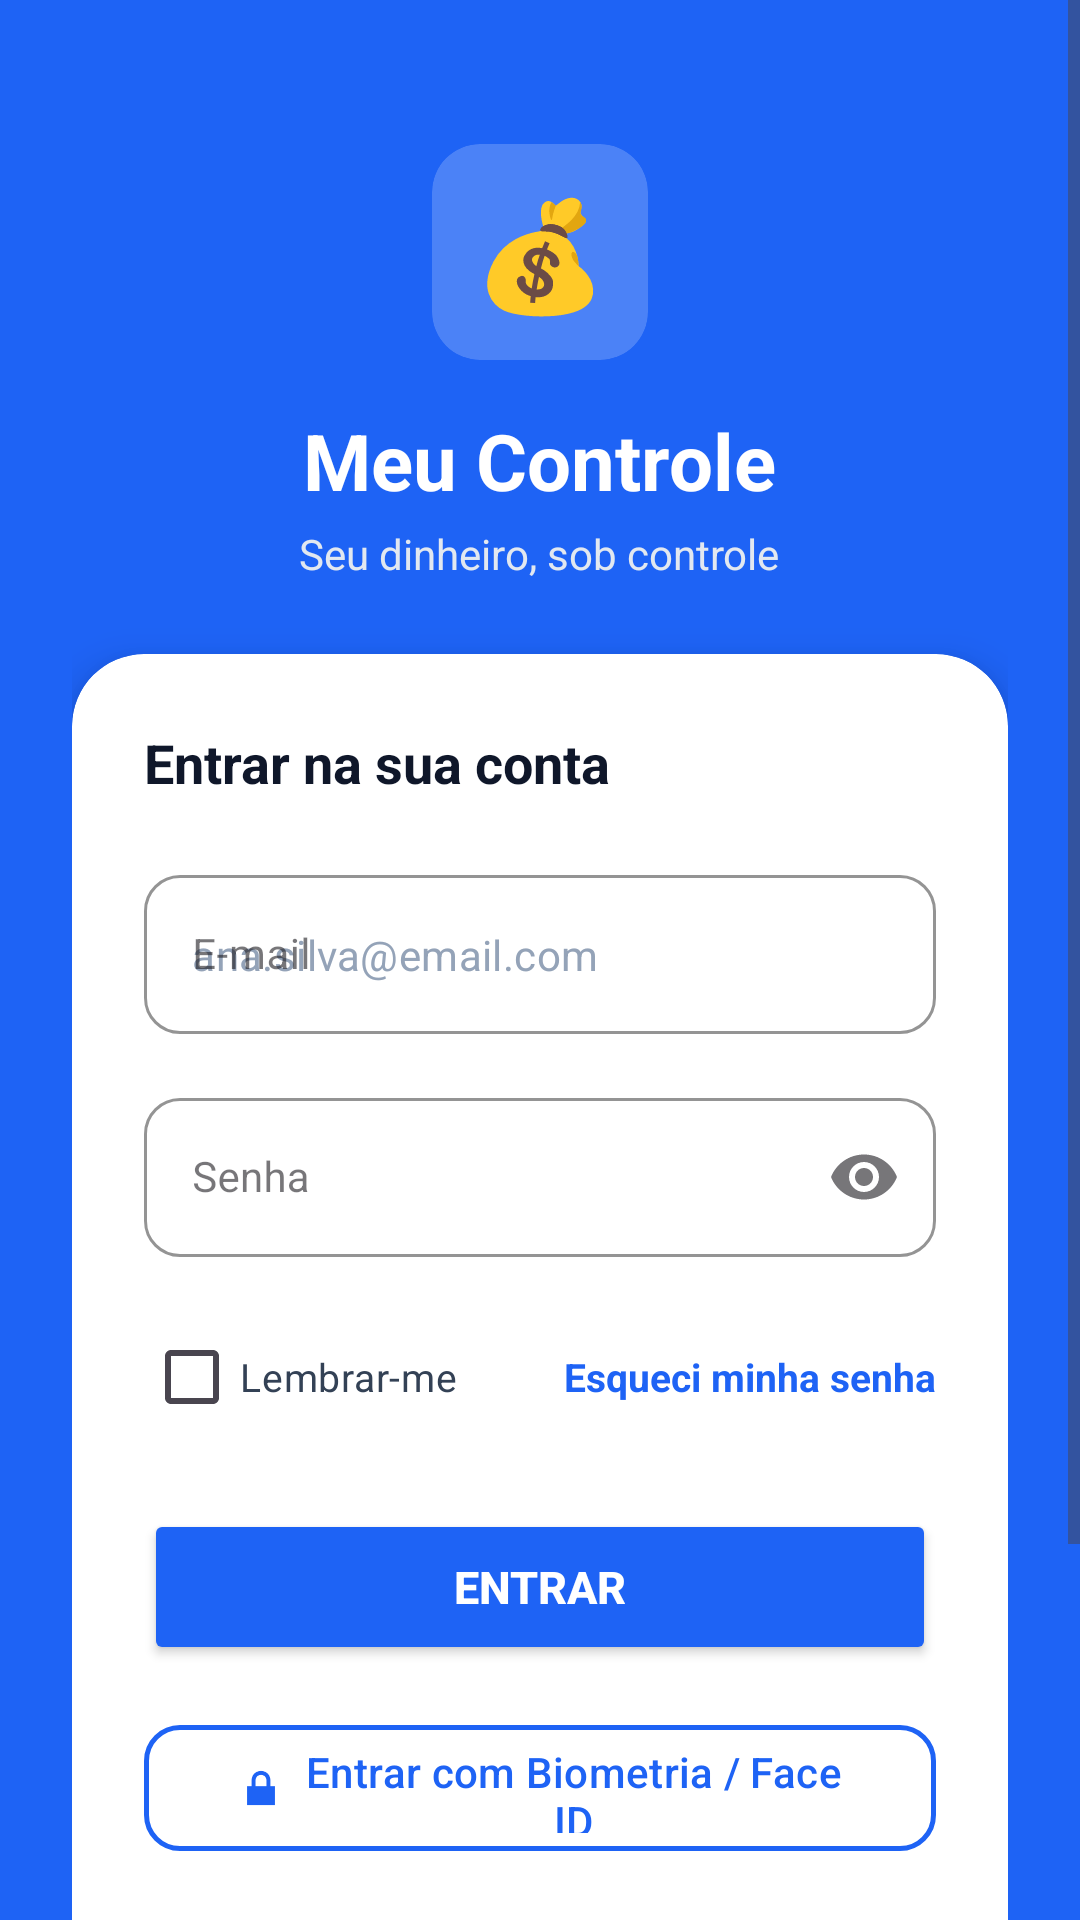

Here is an Android app screen rendered from its layout file. Give the layout XML and the strings, colors and styles it references.
<!-- AndroidManifest.xml: application theme Theme.MeuControle -->
<!-- res/layout/activity_login.xml -->
<?xml version="1.0" encoding="utf-8"?>
<ScrollView xmlns:android="http://schemas.android.com/apk/res/android"
    xmlns:app="http://schemas.android.com/apk/res-auto"
    android:layout_width="match_parent"
    android:layout_height="match_parent"
    android:fillViewport="true"
    android:background="#1E63F5">

    <LinearLayout
        android:layout_width="match_parent"
        android:layout_height="wrap_content"
        android:orientation="vertical"
        android:gravity="center_horizontal"
        android:padding="24dp">

        
        <androidx.cardview.widget.CardView
            android:layout_width="72dp"
            android:layout_height="72dp"
            android:layout_marginTop="24dp"
            android:layout_marginBottom="16dp"
            app:cardCornerRadius="16dp"
            app:cardElevation="0dp"
            app:cardBackgroundColor="#33FFFFFF">

            <TextView
                android:layout_width="match_parent"
                android:layout_height="match_parent"
                android:text="💰"
                android:textSize="36sp"
                android:gravity="center" />
        </androidx.cardview.widget.CardView>

        
        <TextView
            android:layout_width="wrap_content"
            android:layout_height="wrap_content"
            android:text="Meu Controle"
            android:textSize="26sp"
            android:textStyle="bold"
            android:textColor="@android:color/white"
            android:layout_marginBottom="4dp" />

        
        <TextView
            android:layout_width="wrap_content"
            android:layout_height="wrap_content"
            android:text="Seu dinheiro, sob controle"
            android:textSize="14sp"
            android:textColor="#E2E8F0"
            android:layout_marginBottom="24dp" />

        
        <androidx.cardview.widget.CardView
            android:layout_width="match_parent"
            android:layout_height="wrap_content"
            android:layout_marginBottom="20dp"
            app:cardCornerRadius="24dp"
            app:cardElevation="8dp"
            app:cardBackgroundColor="@android:color/white">

            <LinearLayout
                android:layout_width="match_parent"
                android:layout_height="wrap_content"
                android:orientation="vertical"
                android:padding="24dp">

                
                <TextView
                    android:layout_width="wrap_content"
                    android:layout_height="wrap_content"
                    android:text="Entrar na sua conta"
                    android:textSize="18sp"
                    android:textStyle="bold"
                    android:textColor="#0F172A"
                    android:layout_marginBottom="20dp" />

                
                <com.google.android.material.textfield.TextInputLayout
                    android:layout_width="match_parent"
                    android:layout_height="wrap_content"
                    android:hint="E-mail"
                    style="@style/Widget.MaterialComponents.TextInputLayout.OutlinedBox"
                    app:boxBackgroundColor="@android:color/white"
                    app:boxStrokeColor="#1E63F5"
                    app:hintTextColor="#1E63F5"
                    app:boxCornerRadiusTopStart="12dp"
                    app:boxCornerRadiusTopEnd="12dp"
                    app:boxCornerRadiusBottomStart="12dp"
                    app:boxCornerRadiusBottomEnd="12dp"
                    android:layout_marginBottom="16dp">

                    <com.google.android.material.textfield.TextInputEditText
                        android:id="@+id/inputEmail"
                        android:layout_width="match_parent"
                        android:layout_height="wrap_content"
                        android:inputType="textEmailAddress"
                        android:hint="ana.silva@email.com"
                        android:textSize="14sp"
                        android:textColor="#0F172A"
                        android:textColorHint="#94A3B8" />
                </com.google.android.material.textfield.TextInputLayout>

                
                <com.google.android.material.textfield.TextInputLayout
                    android:layout_width="match_parent"
                    android:layout_height="wrap_content"
                    android:hint="Senha"
                    style="@style/Widget.MaterialComponents.TextInputLayout.OutlinedBox"
                    app:boxBackgroundColor="@android:color/white"
                    app:boxStrokeColor="#1E63F5"
                    app:hintTextColor="#1E63F5"
                    app:boxCornerRadiusTopStart="12dp"
                    app:boxCornerRadiusTopEnd="12dp"
                    app:boxCornerRadiusBottomStart="12dp"
                    app:boxCornerRadiusBottomEnd="12dp"
                    app:endIconMode="password_toggle"
                    android:layout_marginBottom="16dp">

                    <com.google.android.material.textfield.TextInputEditText
                        android:id="@+id/inputSenha"
                        android:layout_width="match_parent"
                        android:layout_height="wrap_content"
                        android:inputType="textPassword"
                        android:textSize="14sp"
                        android:textColor="#0F172A"
                        android:textColorHint="#94A3B8" />
                </com.google.android.material.textfield.TextInputLayout>

                
                <LinearLayout
                    android:layout_width="match_parent"
                    android:layout_height="wrap_content"
                    android:orientation="horizontal"
                    android:gravity="center_vertical"
                    android:layout_marginBottom="20dp">

                    <CheckBox
                        android:id="@+id/checkLembrar"
                        android:layout_width="wrap_content"
                        android:layout_height="wrap_content"
                        android:text="Lembrar-me"
                        android:textSize="13sp"
                        android:textColor="#334155" />

                    <View
                        android:layout_width="0dp"
                        android:layout_height="0dp"
                        android:layout_weight="1" />

                    <TextView
                        android:id="@+id/txtEsqueciSenha"
                        android:layout_width="wrap_content"
                        android:layout_height="wrap_content"
                        android:text="Esqueci minha senha"
                        android:textSize="13sp"
                        android:textStyle="bold"
                        android:textColor="#1E63F5" />
                </LinearLayout>

                
                <FrameLayout
                    android:layout_width="match_parent"
                    android:layout_height="52dp"
                    android:layout_marginBottom="16dp">

                    <Button
                        android:id="@+id/btnLogin"
                        android:layout_width="match_parent"
                        android:layout_height="match_parent"
                        android:text="Entrar"
                        android:textSize="15sp"
                        android:textStyle="bold"
                        android:backgroundTint="#1E63F5"
                        android:textColor="@android:color/white"
                        app:cornerRadius="12dp" />

                    <ProgressBar
                        android:id="@+id/progressBar"
                        android:layout_width="32dp"
                        android:layout_height="32dp"
                        android:layout_gravity="center"
                        android:indeterminateTint="@android:color/white"
                        android:visibility="gone" />
                </FrameLayout>

                
                <com.google.android.material.button.MaterialButton
                    android:id="@+id/btnBiometria"
                    style="?attr/materialButtonOutlinedStyle"
                    android:layout_width="match_parent"
                    android:layout_height="50dp"
                    android:text="Entrar com Biometria / Face ID"
                    android:textColor="#1E63F5"
                    app:strokeColor="#1E63F5"
                    app:strokeWidth="1.5dp"
                    app:cornerRadius="12dp"
                    android:layout_marginBottom="20dp"
                    app:icon="@android:drawable/ic_lock_lock"
                    app:iconTint="#1E63F5"
                    app:iconGravity="textStart"
                    android:contentDescription="Botão para autenticação rápida utilizando a impressão digital ou reconhecimento facial do dispositivo" />

                
                <LinearLayout
                    android:layout_width="match_parent"
                    android:layout_height="wrap_content"
                    android:orientation="horizontal"
                    android:gravity="center">

                    <TextView
                        android:layout_width="wrap_content"
                        android:layout_height="wrap_content"
                        android:text="Não tem conta? "
                        android:textSize="13sp"
                        android:textColor="#64748B" />

                    <TextView
                        android:id="@+id/txtCriarConta"
                        android:layout_width="wrap_content"
                        android:layout_height="wrap_content"
                        android:text="Criar conta"
                        android:textSize="13sp"
                        android:textStyle="bold"
                        android:textColor="#1E63F5" />
                </LinearLayout>

            </LinearLayout>
        </androidx.cardview.widget.CardView>

        
        <LinearLayout
            android:layout_width="wrap_content"
            android:layout_height="wrap_content"
            android:orientation="horizontal"
            android:gravity="center"
            android:layout_marginBottom="16dp">

            <TextView
                android:id="@+id/txtTermosLogin"
                android:layout_width="wrap_content"
                android:layout_height="wrap_content"
                android:text="Termos de Uso"
                android:textSize="11sp"
                android:textColor="#93C5FD" />

            <TextView
                android:layout_width="wrap_content"
                android:layout_height="wrap_content"
                android:text="  •  "
                android:textSize="11sp"
                android:textColor="#93C5FD" />

            <TextView
                android:id="@+id/txtPrivacidadeLogin"
                android:layout_width="wrap_content"
                android:layout_height="wrap_content"
                android:text="Política de Privacidade"
                android:textSize="11sp"
                android:textColor="#93C5FD" />
        </LinearLayout>

        
        <TextView
            android:layout_width="wrap_content"
            android:layout_height="wrap_content"
            android:text="v1.0 MVP - Seguro e confiável"
            android:textSize="11sp"
            android:textColor="#93C5FD"
            android:layout_marginBottom="24dp" />

    </LinearLayout>
</ScrollView>
<!-- resources referenced by this layout -->
<resources>
  <style name="Theme.MeuControle" parent="Base.Theme.MeuControle" />
  <style name="Base.Theme.MeuControle" parent="Theme.Material3.DayNight.NoActionBar">
          
          <item name="colorPrimary">#1E63F5</item>
          <item name="colorOnPrimary">@android:color/white</item>
  
          
          <item name="android:statusBarColor">#1E63F5</item>
  
          
          <item name="colorSecondary">#1E63F5</item>
      </style>
</resources>
